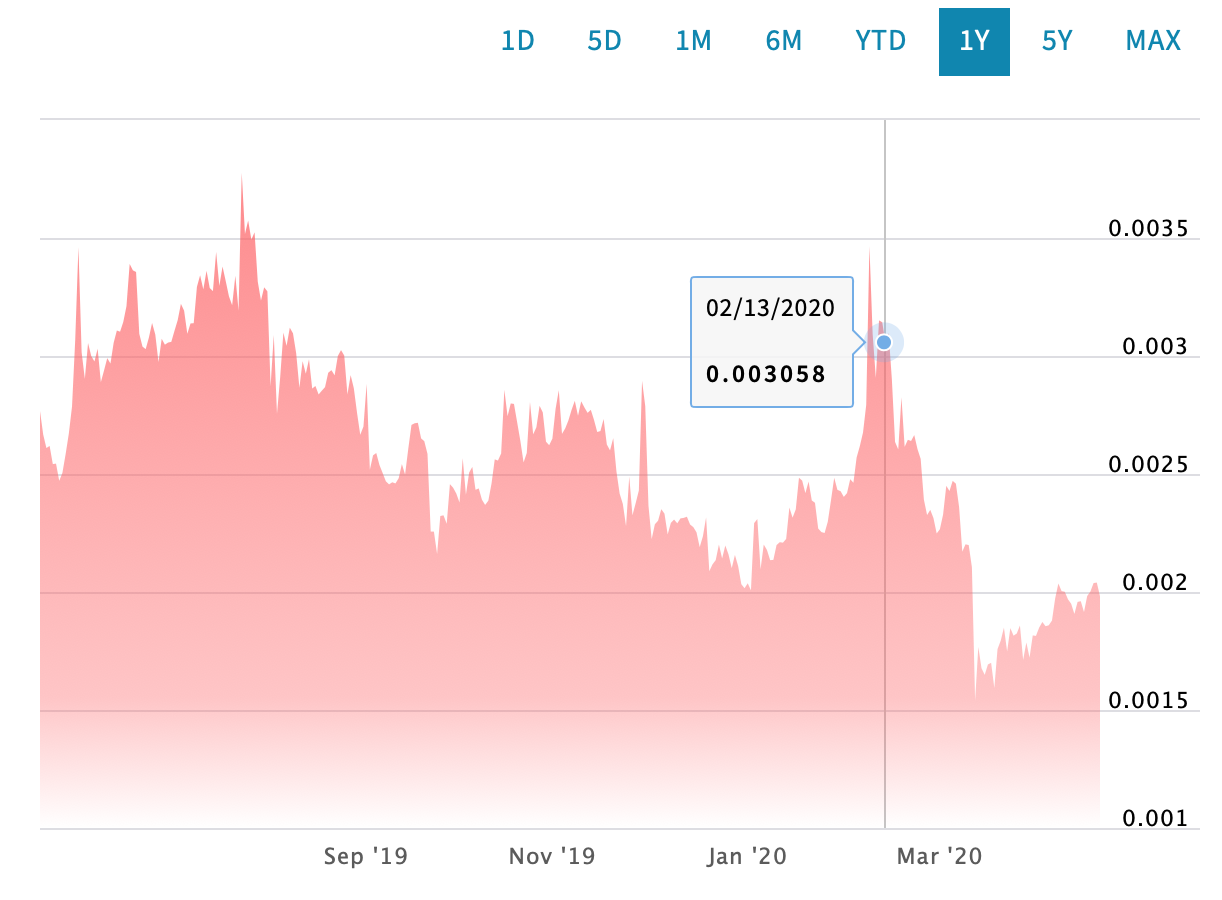

Data behind this chart, as committed beside it:
Date, Close/Last, Volume, Open, High, Low
2020-04-20, 0.001982, N/A, 0.002038, 0.002068, 0.001954
2020-04-19, 0.00204, N/A, 0.002045, 0.002049, 0.002029
2020-04-18, 0.002038, N/A, 0.002007, 0.00208, 0.00203
2020-04-17, 0.002002, N/A, 0.001992, 0.002015, 0.001982
2020-04-16, 0.001983, N/A, 0.001904, 0.002021, 0.001975
2020-04-15, 0.001915, N/A, 0.001966, 0.001987, 0.001877
2020-04-14, 0.001961, N/A, 0.001954, 0.001993, 0.001952
2020-04-13, 0.001958, N/A, 0.001932, 0.00197, 0.001944
2020-04-12, 0.001907, N/A, 0.001954, 0.002019, 0.001865
2020-04-11, 0.00195, N/A, 0.001969, 0.002033, 0.00194
2020-04-10, 0.001969, N/A, 0.002008, 0.002031, 0.00196
2020-04-09, 0.002001, N/A, 0.002004, 0.002039, 0.001987
2020-04-08, 0.002004, N/A, 0.001998, 0.002016, 0.002003
2020-04-07, 0.002036, N/A, 0.001974, 0.002046, 0.001953
2020-04-06, 0.001973, N/A, 0.001857, 0.002019, 0.001962
2020-04-05, 0.001879, N/A, 0.001871, 0.001928, 0.001849
2020-04-04, 0.001859, N/A, 0.001851, 0.001901, 0.001856
2020-04-03, 0.001855, N/A, 0.001863, 0.001871, 0.001837
2020-04-02, 0.001873, N/A, 0.001863, 0.001894, 0.001856
2020-04-01, 0.001849, N/A, 0.001806, 0.001884, 0.001843
2020-03-31, 0.001814, N/A, 0.001823, 0.00184, 0.001787
2020-03-30, 0.001816, N/A, 0.001724, 0.00189, 0.001784
2020-03-29, 0.001722, N/A, 0.001784, 0.001794, 0.001713
2020-03-28, 0.001786, N/A, 0.001752, 0.001787, 0.001772
2020-03-27, 0.001712, N/A, 0.001856, 0.001864, 0.001696
2020-03-26, 0.001858, N/A, 0.001823, 0.001875, 0.001825
2020-03-25, 0.001824, N/A, 0.001815, 0.001845, 0.001815
2020-03-24, 0.001815, N/A, 0.001846, 0.001847, 0.001809
2020-03-23, 0.001847, N/A, 0.001723, 0.001864, 0.001814
2020-03-22, 0.001748, N/A, 0.001886, 0.001782, 0.001716
2020-03-21, 0.001849, N/A, 0.001791, 0.00191, 0.001765
2020-03-20, 0.001794, N/A, 0.001757, 0.001906, 0.001742
2020-03-19, 0.001758, N/A, 0.001593, 0.001848, 0.001689
2020-03-18, 0.001593, N/A, 0.0017, 0.001685, 0.001573
2020-03-17, 0.0017, N/A, 0.001693, 0.001715, 0.00169
2020-03-16, 0.001693, N/A, 0.001654, 0.001713, 0.001611
2020-03-15, 0.001649, N/A, 0.001662, 0.00172, 0.001641
2020-03-14, 0.001677, N/A, 0.001762, 0.001705, 0.001644
2020-03-13, 0.001767, N/A, 0.001544, 0.001785, 0.001702
2020-03-12, 0.00154, N/A, 0.002105, 0.001709, 0.001291
2020-03-11, 0.002105, N/A, 0.002199, 0.002179, 0.002098
2020-03-10, 0.002199, N/A, 0.002186, 0.002221, 0.002189
2020-03-09, 0.002202, N/A, 0.002178, 0.002231, 0.002199
2020-03-08, 0.002171, N/A, 0.002372, 0.002211, 0.002161
2020-03-07, 0.00236, N/A, 0.002463, 0.002408, 0.002353
2020-03-06, 0.002459, N/A, 0.002463, 0.002497, 0.002456
2020-03-05, 0.002471, N/A, 0.00246, 0.002488, 0.002457
2020-03-04, 0.002428, N/A, 0.00244, 0.002504, 0.00241
2020-03-03, 0.00245, N/A, 0.002333, 0.002503, 0.002428
2020-03-02, 0.002328, N/A, 0.002265, 0.002358, 0.002317
2020-03-01, 0.002266, N/A, 0.002249, 0.002284, 0.002251
2020-02-29, 0.002248, N/A, 0.002286, 0.002286, 0.002204
2020-02-28, 0.002313, N/A, 0.002349, 0.002319, 0.002283
2020-02-27, 0.002348, N/A, 0.002327, 0.002373, 0.002328
2020-02-26, 0.002326, N/A, 0.002401, 0.002346, 0.002298
2020-02-25, 0.002392, N/A, 0.00257, 0.002487, 0.002379
2020-02-24, 0.002564, N/A, 0.002607, 0.002591, 0.00255
2020-02-23, 0.002606, N/A, 0.002654, 0.002685, 0.002597
2020-02-22, 0.002665, N/A, 0.002638, 0.002667, 0.002588
2020-02-21, 0.00264, N/A, 0.002649, 0.002656, 0.002628
... 283 more rows
